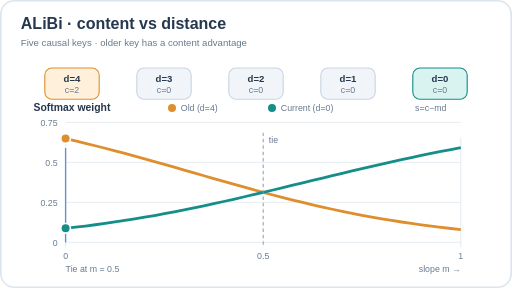
t = 0.00 s
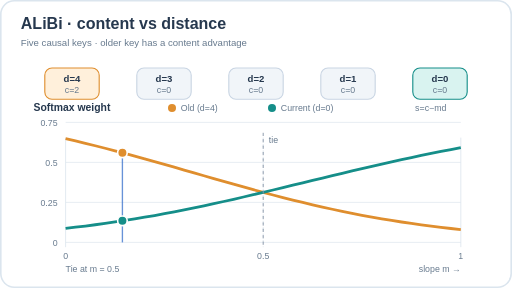
t = 1.68 s
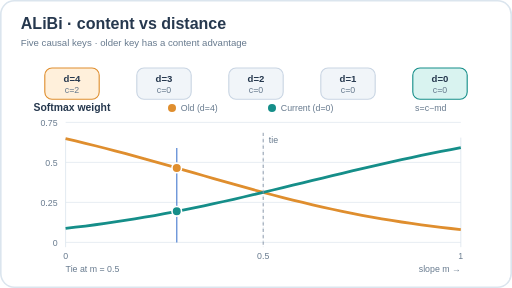
t = 3.29 s
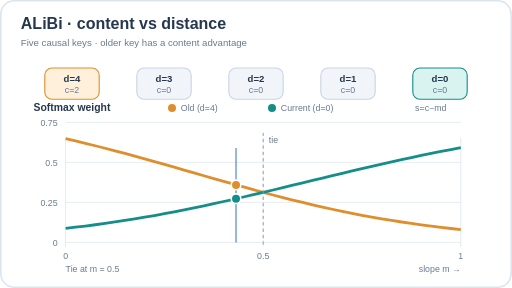
t = 5.05 s
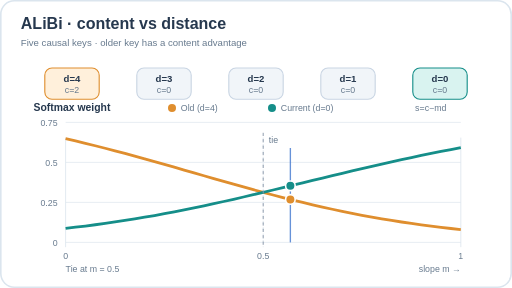
t = 6.66 s
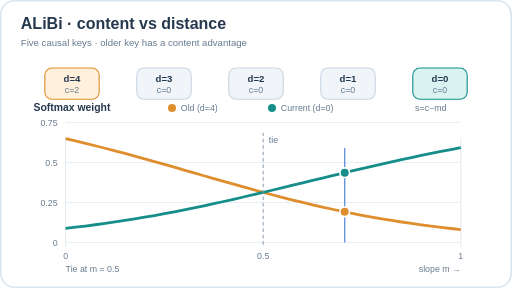
t = 8.27 s

The animated SVG that drew these frames (rendered in a browser with its animation timeline set to each time). Animation: 6 SMIL elements (animate=6); frames cover the first 8.27 s, repeats indefinitely.

<svg xmlns="http://www.w3.org/2000/svg" width="640" height="360" viewBox="0 0 640 360" role="img" aria-labelledby="title description"><title id="title">ALiBi content versus recency score crossover</title><desc id="description">Five causal keys with content score 2 at distance four and score zero elsewhere. Increasing a nonnegative ALiBi slope reduces the older key advantage. Older and current key softmax probabilities cross at slope one half. These are analytic toy probabilities, not measured attention.</desc><rect width="640" height="360" rx="18" fill="white"/><rect x="1" y="1" width="638" height="358" rx="17" fill="none" stroke="#dbe5ee" stroke-width="2"/><style>text{font-family:Arial,Helvetica,sans-serif;fill:#26384e}.heading{font-size:20px;font-weight:700}.sub{font-size:12px;fill:#677a8e}.label{font-size:13px;font-weight:600}.tick{font-size:11px;fill:#677a8e}</style><text class="heading" x="26" y="36">ALiBi · content vs distance</text><text class="sub" x="26" y="57">Five causal keys · older key has a content advantage</text><rect x="56" y="85" width="68" height="39" rx="9" fill="#fff0db" stroke="#df8e2e" stroke-width="1.4"/><text x="90" y="103" font-size="12" font-weight="700" text-anchor="middle">d=4</text><text x="90" y="116" class="tick" text-anchor="middle">c=2</text><rect x="171" y="85" width="68" height="39" rx="9" fill="#f1f5f9" stroke="#c9d5e3" stroke-width="1.4"/><text x="205" y="103" font-size="12" font-weight="700" text-anchor="middle">d=3</text><text x="205" y="116" class="tick" text-anchor="middle">c=0</text><rect x="286" y="85" width="68" height="39" rx="9" fill="#f1f5f9" stroke="#c9d5e3" stroke-width="1.4"/><text x="320" y="103" font-size="12" font-weight="700" text-anchor="middle">d=2</text><text x="320" y="116" class="tick" text-anchor="middle">c=0</text><rect x="401" y="85" width="68" height="39" rx="9" fill="#f1f5f9" stroke="#c9d5e3" stroke-width="1.4"/><text x="435" y="103" font-size="12" font-weight="700" text-anchor="middle">d=1</text><text x="435" y="116" class="tick" text-anchor="middle">c=0</text><rect x="516" y="85" width="68" height="39" rx="9" fill="#d9f3f0" stroke="#158e89" stroke-width="1.4"/><text x="550" y="103" font-size="12" font-weight="700" text-anchor="middle">d=0</text><text x="550" y="116" class="tick" text-anchor="middle">c=0</text><text x="42" y="139" class="label">Softmax weight</text><circle cx="215" cy="135" r="5" fill="#df8e2e"/><text x="226" y="139" class="tick">Old (d=4)</text><circle cx="340" cy="135" r="5" fill="#158e89"/><text x="351" y="139" class="tick">Current (d=0)</text><text x="558" y="139" class="tick" text-anchor="end">s=c−md</text><line x1="82" y1="303" x2="576" y2="303" stroke="#e1e9f0" stroke-width="1" /><text class="tick" x="72" y="307" text-anchor="end">0</text><line x1="82" y1="253" x2="576" y2="253" stroke="#e1e9f0" stroke-width="1" /><text class="tick" x="72" y="257" text-anchor="end">0.25</text><line x1="82" y1="203" x2="576" y2="203" stroke="#e1e9f0" stroke-width="1" /><text class="tick" x="72" y="207" text-anchor="end">0.5</text><line x1="82" y1="153" x2="576" y2="153" stroke="#e1e9f0" stroke-width="1" /><text class="tick" x="72" y="157" text-anchor="end">0.75</text><line x1="82" y1="172" x2="82" y2="309" stroke="#dbe4ed" stroke-width="1" /><text class="tick" x="82" y="324" text-anchor="middle">0</text><line x1="329" y1="172" x2="329" y2="309" stroke="#dbe4ed" stroke-width="1" stroke-dasharray="4 4"/><text class="tick" x="329" y="324" text-anchor="middle">0.5</text><line x1="576" y1="172" x2="576" y2="309" stroke="#dbe4ed" stroke-width="1" /><text class="tick" x="576" y="324" text-anchor="middle">1</text><path d="M82 173.243 L94.35 176.135 L106.7 179.113 L119.05 182.175 L131.4 185.315 L143.75 188.529 L156.1 191.813 L168.45 195.159 L180.8 198.561 L193.15 202.011 L205.5 205.5 L217.85 209.021 L230.2 212.563 L242.55 216.116 L254.9 219.671 L267.25 223.217 L279.6 226.744 L291.95 230.241 L304.3 233.697 L316.65 237.104 L329 240.452 L341.35 243.731 L353.7 246.934 L366.05 250.053 L378.4 253.081 L390.75 256.012 L403.1 258.842 L415.45 261.566 L427.8 264.181 L440.15 266.684 L452.5 269.075 L464.85 271.352 L477.2 273.517 L489.55 275.568 L501.9 277.509 L514.25 279.341 L526.6 281.066 L538.95 282.688 L551.3 284.21 L563.65 285.636 L576 286.968" stroke="#df8e2e" stroke-width="3.5" fill="none"/><path d="M82 285.439 L94.35 284.025 L106.7 282.522 L119.05 280.927 L131.4 279.24 L143.75 277.458 L156.1 275.582 L168.45 273.61 L180.8 271.543 L193.15 269.384 L205.5 267.132 L217.85 264.791 L230.2 262.364 L242.55 259.855 L254.9 257.268 L267.25 254.609 L279.6 251.884 L291.95 249.099 L304.3 246.26 L316.65 243.375 L329 240.452 L341.35 237.498 L353.7 234.521 L366.05 231.529 L378.4 228.529 L390.75 225.53 L403.1 222.539 L415.45 219.562 L427.8 216.606 L440.15 213.677 L452.5 210.782 L464.85 207.925 L477.2 205.111 L489.55 202.345 L501.9 199.629 L514.25 196.967 L526.6 194.362 L538.95 191.815 L551.3 189.328 L563.65 186.903 L576 184.54" stroke="#158e89" stroke-width="3.5" fill="none"/><line x1="329" y1="166" x2="329" y2="309" stroke="#8a98aa" stroke-width="1.2" stroke-dasharray="4 4"/><text x="336" y="179" class="tick">tie</text><text class="tick" x="576" y="340" text-anchor="end">slope m →</text><line x1="82" x2="82" y1="185" y2="303" stroke="#2865c8" stroke-width="1.7" opacity=".7"><animate attributeName="x1" values="82;94.35;106.7;119.05;131.4;143.75;156.1;168.45;180.8;193.15;205.5;217.85;230.2;242.55;254.9;267.25;279.6;291.95;304.3;316.65;329;341.35;353.7;366.05;378.4;390.75;403.1;415.45;427.8;440.15;452.5;464.85;477.2;489.55;501.9;514.25;526.6;538.95;551.3;563.65;576;576" keyTimes="0;0.024;0.049;0.073;0.098;0.122;0.146;0.171;0.195;0.22;0.244;0.268;0.293;0.317;0.341;0.366;0.39;0.415;0.439;0.463;0.488;0.512;0.537;0.561;0.585;0.61;0.634;0.659;0.683;0.707;0.732;0.756;0.78;0.805;0.829;0.854;0.878;0.902;0.927;0.951;0.976;1" dur="12s" repeatCount="indefinite"/><animate attributeName="x2" values="82;94.35;106.7;119.05;131.4;143.75;156.1;168.45;180.8;193.15;205.5;217.85;230.2;242.55;254.9;267.25;279.6;291.95;304.3;316.65;329;341.35;353.7;366.05;378.4;390.75;403.1;415.45;427.8;440.15;452.5;464.85;477.2;489.55;501.9;514.25;526.6;538.95;551.3;563.65;576;576" keyTimes="0;0.024;0.049;0.073;0.098;0.122;0.146;0.171;0.195;0.22;0.244;0.268;0.293;0.317;0.341;0.366;0.39;0.415;0.439;0.463;0.488;0.512;0.537;0.561;0.585;0.61;0.634;0.659;0.683;0.707;0.732;0.756;0.78;0.805;0.829;0.854;0.878;0.902;0.927;0.951;0.976;1" dur="12s" repeatCount="indefinite"/></line><circle cx="82" cy="173.243" r="6" fill="#df8e2e" stroke="white" stroke-width="2"><animate attributeName="cx" values="82;94.35;106.7;119.05;131.4;143.75;156.1;168.45;180.8;193.15;205.5;217.85;230.2;242.55;254.9;267.25;279.6;291.95;304.3;316.65;329;341.35;353.7;366.05;378.4;390.75;403.1;415.45;427.8;440.15;452.5;464.85;477.2;489.55;501.9;514.25;526.6;538.95;551.3;563.65;576;576" keyTimes="0;0.024;0.049;0.073;0.098;0.122;0.146;0.171;0.195;0.22;0.244;0.268;0.293;0.317;0.341;0.366;0.39;0.415;0.439;0.463;0.488;0.512;0.537;0.561;0.585;0.61;0.634;0.659;0.683;0.707;0.732;0.756;0.78;0.805;0.829;0.854;0.878;0.902;0.927;0.951;0.976;1" dur="12s" repeatCount="indefinite"/><animate attributeName="cy" values="173.243;176.135;179.113;182.175;185.315;188.529;191.813;195.159;198.561;202.011;205.5;209.021;212.563;216.116;219.671;223.217;226.744;230.241;233.697;237.104;240.452;243.731;246.934;250.053;253.081;256.012;258.842;261.566;264.181;266.684;269.075;271.352;273.517;275.568;277.509;279.341;281.066;282.688;284.21;285.636;286.968;286.968" keyTimes="0;0.024;0.049;0.073;0.098;0.122;0.146;0.171;0.195;0.22;0.244;0.268;0.293;0.317;0.341;0.366;0.39;0.415;0.439;0.463;0.488;0.512;0.537;0.561;0.585;0.61;0.634;0.659;0.683;0.707;0.732;0.756;0.78;0.805;0.829;0.854;0.878;0.902;0.927;0.951;0.976;1" dur="12s" repeatCount="indefinite"/></circle><circle cx="82" cy="285.439" r="6" fill="#158e89" stroke="white" stroke-width="2"><animate attributeName="cx" values="82;94.35;106.7;119.05;131.4;143.75;156.1;168.45;180.8;193.15;205.5;217.85;230.2;242.55;254.9;267.25;279.6;291.95;304.3;316.65;329;341.35;353.7;366.05;378.4;390.75;403.1;415.45;427.8;440.15;452.5;464.85;477.2;489.55;501.9;514.25;526.6;538.95;551.3;563.65;576;576" keyTimes="0;0.024;0.049;0.073;0.098;0.122;0.146;0.171;0.195;0.22;0.244;0.268;0.293;0.317;0.341;0.366;0.39;0.415;0.439;0.463;0.488;0.512;0.537;0.561;0.585;0.61;0.634;0.659;0.683;0.707;0.732;0.756;0.78;0.805;0.829;0.854;0.878;0.902;0.927;0.951;0.976;1" dur="12s" repeatCount="indefinite"/><animate attributeName="cy" values="285.439;284.025;282.522;280.927;279.24;277.458;275.582;273.61;271.543;269.384;267.132;264.791;262.364;259.855;257.268;254.609;251.884;249.099;246.26;243.375;240.452;237.498;234.521;231.529;228.529;225.53;222.539;219.562;216.606;213.677;210.782;207.925;205.111;202.345;199.629;196.967;194.362;191.815;189.328;186.903;184.54;184.54" keyTimes="0;0.024;0.049;0.073;0.098;0.122;0.146;0.171;0.195;0.22;0.244;0.268;0.293;0.317;0.341;0.366;0.39;0.415;0.439;0.463;0.488;0.512;0.537;0.561;0.585;0.61;0.634;0.659;0.683;0.707;0.732;0.756;0.78;0.805;0.829;0.854;0.878;0.902;0.927;0.951;0.976;1" dur="12s" repeatCount="indefinite"/></circle><text class="tick" x="82" y="340">Tie at m = 0.5</text></svg>
